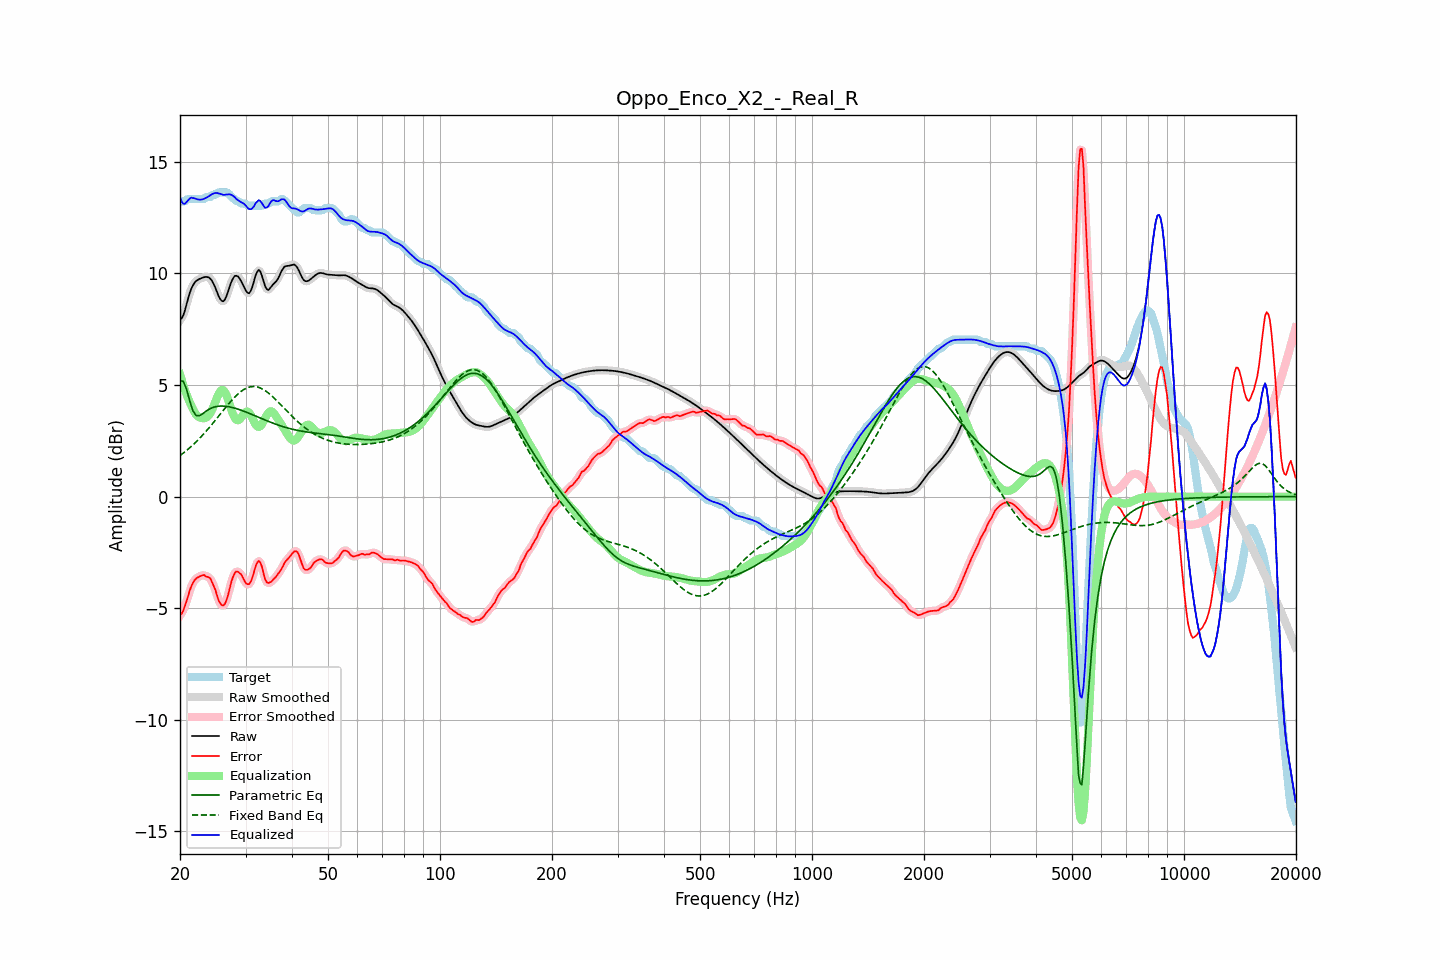

The data file committed next to this chart (first rows):
frequency, raw, error, smoothed, error_smoothed, equalization, parametric_eq, fixed_band_eq, equalized_raw, equalized_smoothed, target
20.00, 7.92, -5.31, 7.90, -5.33, 5.49, 5.18, 1.84, 13.41, 13.39, 13.23
20.20, 7.98, -5.25, 8.00, -5.23, 5.24, 5.18, 1.89, 13.22, 13.24, 13.23
20.40, 8.12, -5.11, 8.15, -5.09, 5.01, 5.17, 1.95, 13.13, 13.16, 13.23
20.61, 8.33, -4.91, 8.34, -4.92, 4.79, 5.00, 2.01, 13.12, 13.13, 13.23
20.81, 8.60, -4.70, 8.59, -4.70, 4.59, 4.83, 2.06, 13.19, 13.19, 13.30
21.02, 8.86, -4.47, 8.86, -4.46, 4.41, 4.57, 2.12, 13.27, 13.27, 13.33
21.23, 9.11, -4.22, 9.10, -4.23, 4.24, 4.30, 2.19, 13.35, 13.34, 13.33
21.44, 9.31, -4.02, 9.30, -4.03, 4.09, 4.08, 2.25, 13.40, 13.39, 13.33
21.66, 9.46, -3.88, 9.46, -3.87, 3.92, 3.85, 2.32, 13.38, 13.39, 13.33
21.87, 9.58, -3.75, 9.58, -3.76, 3.79, 3.74, 2.39, 13.37, 13.36, 13.33
22.09, 9.66, -3.68, 9.66, -3.68, 3.68, 3.64, 2.45, 13.34, 13.34, 13.33
22.31, 9.71, -3.62, 9.71, -3.62, 3.61, 3.63, 2.53, 13.32, 13.32, 13.33
22.54, 9.75, -3.58, 9.75, -3.58, 3.56, 3.62, 2.60, 13.31, 13.31, 13.33
22.76, 9.78, -3.55, 9.78, -3.54, 3.53, 3.67, 2.67, 13.31, 13.31, 13.33
22.99, 9.81, -3.52, 9.81, -3.53, 3.51, 3.71, 2.75, 13.32, 13.32, 13.33
23.22, 9.83, -3.51, 9.83, -3.53, 3.51, 3.76, 2.83, 13.35, 13.35, 13.34
23.45, 9.84, -3.57, 9.85, -3.55, 3.53, 3.82, 2.91, 13.38, 13.38, 13.42
23.69, 9.84, -3.59, 9.84, -3.58, 3.58, 3.87, 2.99, 13.42, 13.42, 13.43
23.92, 9.82, -3.62, 9.81, -3.63, 3.65, 3.91, 3.08, 13.47, 13.46, 13.43
24.16, 9.76, -3.68, 9.75, -3.71, 3.76, 3.95, 3.16, 13.51, 13.51, 13.43
24.40, 9.66, -3.85, 9.65, -3.83, 3.90, 3.98, 3.25, 13.55, 13.55, 13.50
24.65, 9.52, -4.01, 9.52, -4.00, 4.07, 4.01, 3.34, 13.59, 13.59, 13.53
24.89, 9.36, -4.18, 9.35, -4.21, 4.25, 4.03, 3.42, 13.60, 13.60, 13.53
25.14, 9.18, -4.42, 9.17, -4.42, 4.43, 4.04, 3.51, 13.60, 13.60, 13.59
25.39, 8.99, -4.64, 9.00, -4.62, 4.59, 4.05, 3.60, 13.58, 13.59, 13.63
25.65, 8.86, -4.78, 8.85, -4.78, 4.72, 4.06, 3.69, 13.57, 13.57, 13.63
25.91, 8.77, -4.86, 8.77, -4.87, 4.78, 4.06, 3.78, 13.55, 13.55, 13.63
26.16, 8.75, -4.88, 8.77, -4.87, 4.77, 4.06, 3.87, 13.52, 13.54, 13.63
26.43, 8.84, -4.80, 8.85, -4.79, 4.68, 4.05, 3.96, 13.52, 13.53, 13.63
26.69, 9.01, -4.63, 9.00, -4.62, 4.53, 4.04, 4.05, 13.54, 13.54, 13.63
26.96, 9.21, -4.39, 9.21, -4.38, 4.34, 4.03, 4.14, 13.54, 13.55, 13.59
27.23, 9.43, -4.09, 9.43, -4.10, 4.11, 4.02, 4.22, 13.54, 13.54, 13.52
27.50, 9.63, -3.80, 9.63, -3.82, 3.89, 4.00, 4.30, 13.52, 13.52, 13.43
27.77, 9.78, -3.60, 9.78, -3.59, 3.69, 3.99, 4.38, 13.47, 13.47, 13.38
28.05, 9.88, -3.44, 9.87, -3.44, 3.54, 3.97, 4.46, 13.42, 13.41, 13.32
28.33, 9.90, -3.35, 9.90, -3.37, 3.45, 3.95, 4.53, 13.34, 13.35, 13.25
28.62, 9.87, -3.36, 9.87, -3.36, 3.42, 3.92, 4.60, 13.29, 13.29, 13.23
28.90, 9.78, -3.42, 9.78, -3.41, 3.46, 3.90, 4.66, 13.24, 13.24, 13.21
29.19, 9.66, -3.48, 9.66, -3.50, 3.54, 3.87, 4.72, 13.20, 13.20, 13.14
29.48, 9.52, -3.61, 9.52, -3.62, 3.64, 3.85, 4.77, 13.16, 13.16, 13.13
29.78, 9.37, -3.76, 9.37, -3.76, 3.74, 3.82, 4.81, 13.11, 13.10, 13.13
30.08, 9.23, -3.89, 9.23, -3.87, 3.80, 3.79, 4.85, 13.03, 13.03, 13.12
30.38, 9.13, -3.92, 9.14, -3.93, 3.81, 3.76, 4.88, 12.95, 12.95, 13.06
30.68, 9.11, -3.92, 9.13, -3.91, 3.77, 3.73, 4.91, 12.88, 12.90, 13.03
30.99, 9.22, -3.82, 9.22, -3.81, 3.66, 3.70, 4.92, 12.88, 12.88, 13.03
31.30, 9.40, -3.63, 9.41, -3.62, 3.52, 3.67, 4.93, 12.92, 12.93, 13.03
31.61, 9.65, -3.39, 9.65, -3.38, 3.36, 3.64, 4.93, 13.01, 13.02, 13.03
31.93, 9.91, -3.13, 9.89, -3.14, 3.23, 3.61, 4.93, 13.14, 13.12, 13.03
32.24, 10.07, -2.96, 10.07, -2.96, 3.15, 3.58, 4.92, 13.22, 13.22, 13.03
32.57, 10.16, -2.87, 10.13, -2.89, 3.12, 3.55, 4.89, 13.28, 13.26, 13.03
32.89, 10.08, -2.95, 10.07, -2.97, 3.16, 3.52, 4.87, 13.24, 13.23, 13.03
33.22, 9.89, -3.15, 9.89, -3.17, 3.25, 3.49, 4.83, 13.14, 13.14, 13.04
33.55, 9.65, -3.45, 9.65, -3.44, 3.38, 3.46, 4.79, 13.03, 13.03, 13.10
33.89, 9.42, -3.72, 9.44, -3.68, 3.52, 3.43, 4.75, 12.94, 12.96, 13.13
34.23, 9.30, -3.84, 9.31, -3.83, 3.66, 3.40, 4.70, 12.95, 12.96, 13.13
34.57, 9.26, -3.87, 9.28, -3.88, 3.76, 3.37, 4.64, 13.02, 13.04, 13.13
34.92, 9.34, -3.84, 9.33, -3.85, 3.82, 3.34, 4.58, 13.15, 13.15, 13.18
35.27, 9.43, -3.80, 9.42, -3.79, 3.82, 3.32, 4.52, 13.25, 13.24, 13.23
35.62, 9.52, -3.71, 9.51, -3.73, 3.77, 3.29, 4.45, 13.29, 13.28, 13.23
35.97, 9.58, -3.65, 9.59, -3.65, 3.68, 3.26, 4.38, 13.27, 13.27, 13.23
... 635 more rows
